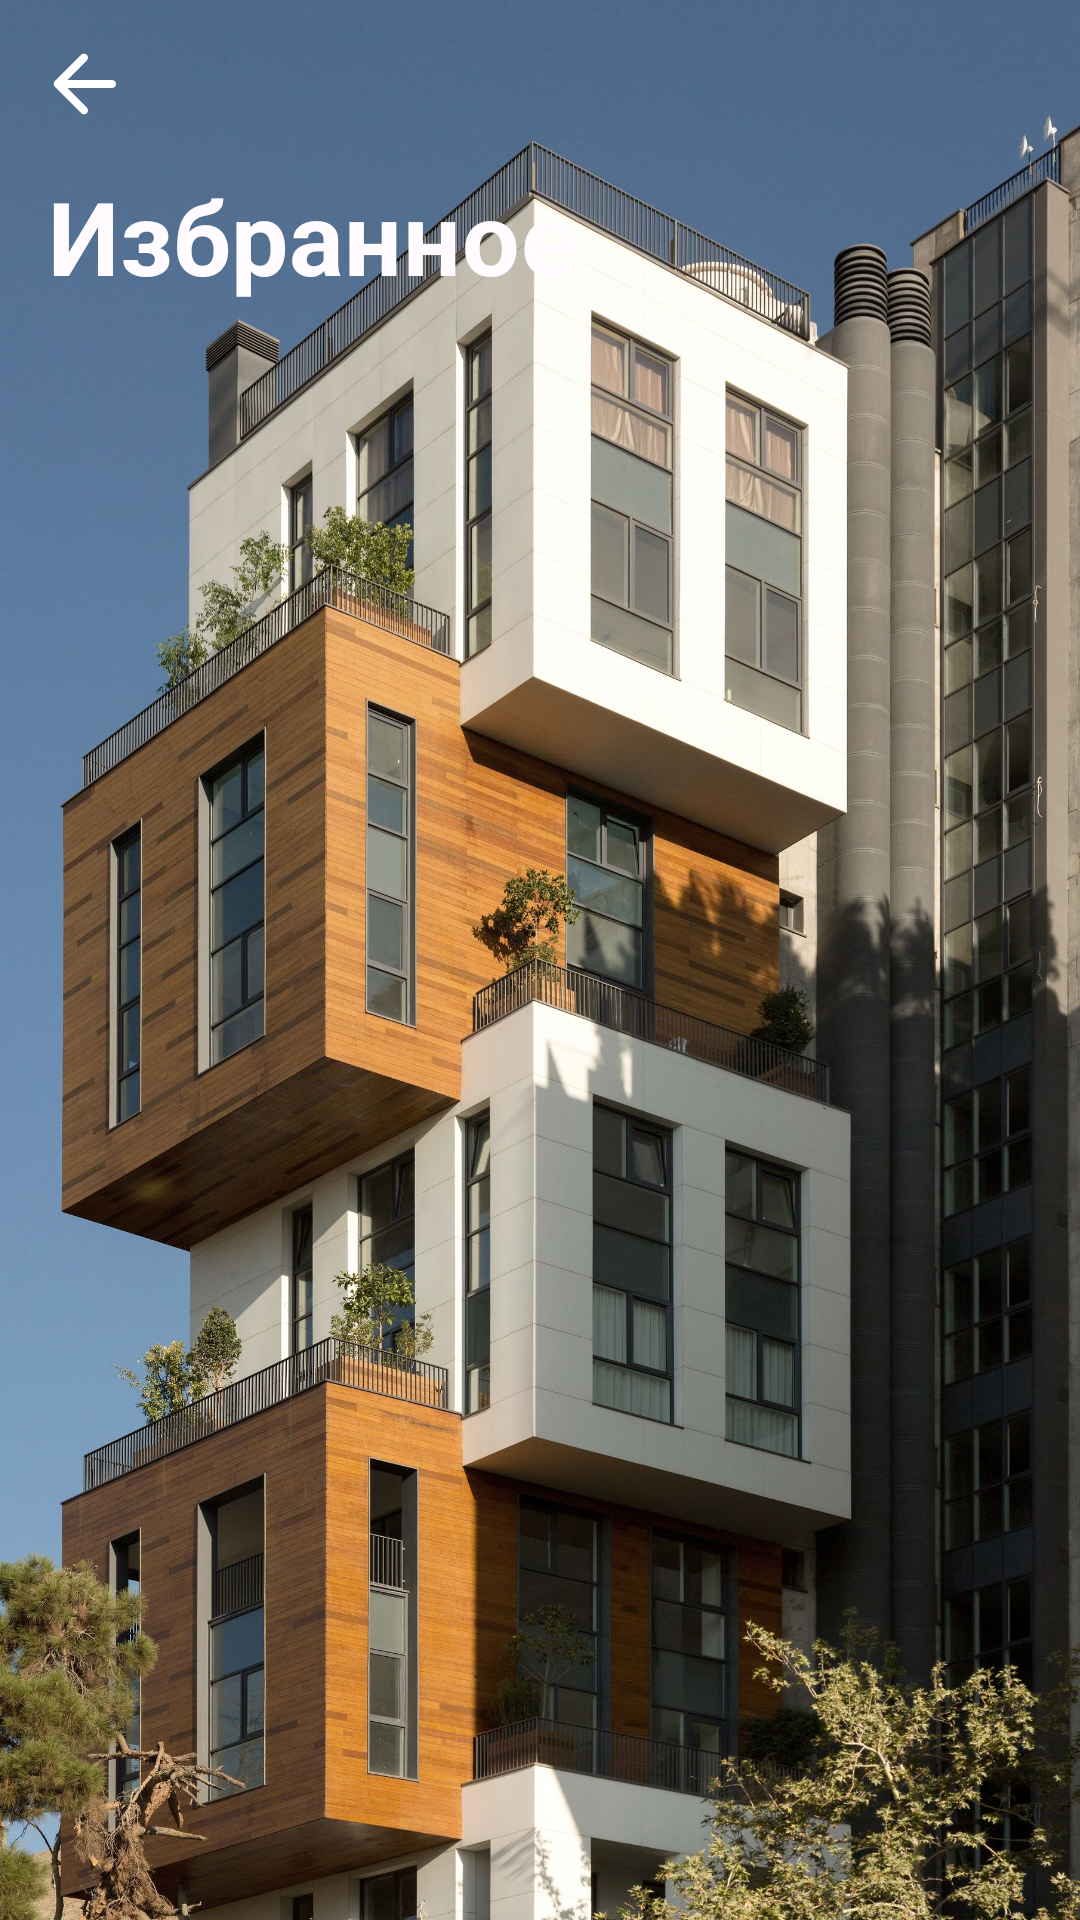

Here is an Android app screen rendered from its layout file. Give the layout XML and the strings, colors and styles it references.
<!-- AndroidManifest.xml: application theme AppTheme -->
<!-- res/layout/fragment_star_flats.xml -->
<?xml version="1.0" encoding="utf-8"?>
<androidx.constraintlayout.widget.ConstraintLayout xmlns:android="http://schemas.android.com/apk/res/android"
    xmlns:app="http://schemas.android.com/apk/res-auto"
    xmlns:tools="http://schemas.android.com/tools"
    android:layout_width="match_parent"
    android:layout_height="match_parent"
    android:animateLayoutChanges="true"
    tools:context=".ui.profile.lk.FavouriteFlatsFragment">

    <androidx.appcompat.widget.AppCompatImageView
        android:id="@+id/bgAPIV"
        android:layout_width="0dp"
        android:layout_height="0dp"
        android:foreground="#96222f3e"
        android:scaleType="centerCrop"
        android:src="@drawable/main_bg"
        app:layout_constraintBottom_toBottomOf="parent"
        app:layout_constraintEnd_toEndOf="parent"
        app:layout_constraintStart_toStartOf="parent"
        app:layout_constraintTop_toTopOf="parent" />

    <androidx.appcompat.widget.Toolbar
        android:id="@+id/toolBarTB"
        android:layout_width="0dp"
        android:layout_height="?attr/actionBarSize"
        android:theme="@style/ThemeOverlay.AppCompat.ActionBar"
        app:layout_constraintEnd_toEndOf="parent"
        app:layout_constraintStart_toStartOf="parent"
        app:layout_constraintTop_toTopOf="parent"
        app:navigationIcon="@drawable/ic_round_arrow_back_24_white"
        app:popupTheme="@style/ThemeOverlay.AppCompat.Light"
        app:subtitleTextColor="@color/md_theme_light_background" />

    <TextView
        android:id="@+id/title"
        style="@style/TextAppearance.MaterialComponents.Headline4"
        android:layout_width="wrap_content"
        android:layout_height="wrap_content"
        android:layout_marginStart="16dp"
        android:text="Избранное"
        android:textColor="@color/md_theme_light_background"
        android:textStyle="bold"
        app:layout_constraintEnd_toEndOf="parent"
        app:layout_constraintHorizontal_bias="0.0"
        app:layout_constraintStart_toStartOf="parent"
        app:layout_constraintTop_toBottomOf="@+id/toolBarTB" />

    <androidx.recyclerview.widget.RecyclerView
        android:id="@+id/listRV"
        android:layout_width="0dp"
        android:layout_height="0dp"
        android:fadingEdge="vertical"
        android:fadingEdgeLength="16dp"
        android:requiresFadingEdge="vertical"
        app:layout_constraintBottom_toBottomOf="parent"
        app:layout_constraintEnd_toEndOf="parent"
        app:layout_constraintStart_toStartOf="parent"
        app:layout_constraintTop_toBottomOf="@+id/title" />

    <com.google.android.material.textview.MaterialTextView
        android:id="@+id/noStars"
        style="@style/TextAppearance.MaterialComponents.Body1"
        android:layout_width="wrap_content"
        android:layout_height="wrap_content"
        android:layout_marginBottom="100dp"
        android:text="Список квартир пуст"
        android:textColor="@color/md_theme_light_background"
        android:textStyle="bold"
        android:visibility="gone"
        app:layout_constraintBottom_toBottomOf="parent"
        app:layout_constraintEnd_toEndOf="parent"
        app:layout_constraintStart_toStartOf="parent"
        app:layout_constraintTop_toBottomOf="@+id/title" />

    <com.google.android.material.progressindicator.CircularProgressIndicator
        android:id="@+id/loadingCPI"
        android:layout_width="wrap_content"
        android:layout_height="wrap_content"
        android:indeterminate="true"
        android:visibility="invisible"
        app:indicatorColor="?attr/colorOnPrimary"
        app:layout_constraintBottom_toBottomOf="parent"
        app:layout_constraintEnd_toEndOf="parent"
        app:layout_constraintHorizontal_bias="0.498"
        app:layout_constraintStart_toStartOf="parent"
        app:layout_constraintTop_toTopOf="@+id/listRV"
        app:layout_constraintVertical_bias="0.37" />

</androidx.constraintlayout.widget.ConstraintLayout>
<!-- resources referenced by this layout -->
<resources>
  <color name="md_theme_light_background">#FFFBFF</color>
  <!-- drawable ic_round_arrow_back_24_white (drawable) -->
  <vector xmlns:android="http://schemas.android.com/apk/res/android"
      android:width="32dp"
      android:height="32dp"
      android:autoMirrored="true"
      android:viewportWidth="24"
      android:viewportHeight="24">
      <path
          android:fillColor="@android:color/white"
          android:pathData="M19,11H7.83l4.88,-4.88c0.39,-0.39 0.39,-1.03 0,-1.42 -0.39,-0.39 -1.02,-0.39 -1.41,0l-6.59,6.59c-0.39,0.39 -0.39,1.02 0,1.41l6.59,6.59c0.39,0.39 1.02,0.39 1.41,0 0.39,-0.39 0.39,-1.02 0,-1.41L7.83,13H19c0.55,0 1,-0.45 1,-1s-0.45,-1 -1,-1z" />
  </vector>
  <!-- drawable main_bg: jpeg bitmap (drawable, 856924 bytes) -->
</resources>
